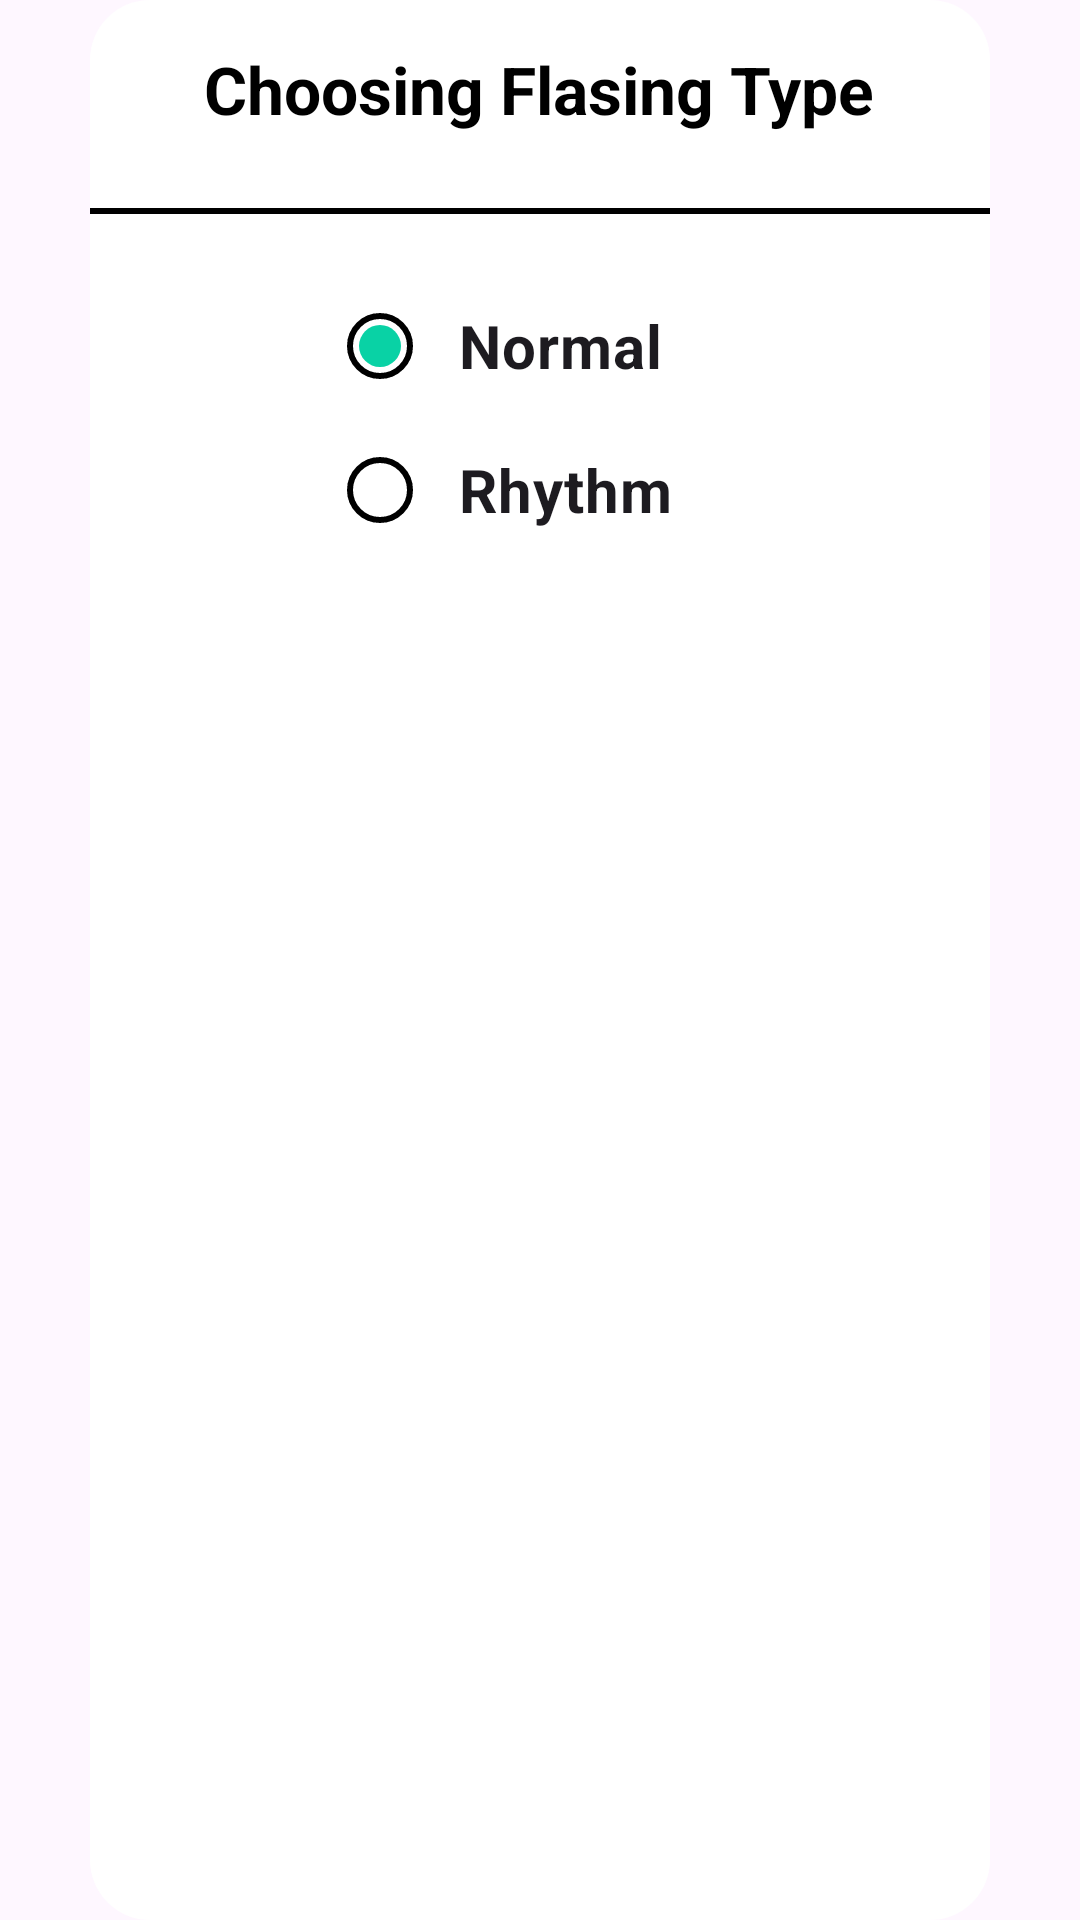

Android layout source for this screen:
<!-- AndroidManifest.xml: application theme Theme.FlashPro -->
<!-- res/layout/dialog_flash_mode.xml -->
<?xml version="1.0" encoding="utf-8"?>
<LinearLayout xmlns:android="http://schemas.android.com/apk/res/android"
    xmlns:tools="http://schemas.android.com/tools"
    android:layout_width="match_parent"
    android:layout_height="wrap_content"
    android:orientation="vertical"
    android:background="@android:color/transparent"
    android:paddingHorizontal="30dp"
    >

   <LinearLayout
       android:layout_width="match_parent"
       android:layout_height="match_parent"
       android:orientation="vertical"
       android:background="@drawable/dialog_background">
       <TextView
           android:layout_width="wrap_content"
           android:layout_height="wrap_content"
           android:layout_gravity="center"
           android:layout_marginTop="15dp"
           android:layout_marginBottom="25dp"
           android:text="@string/choosing_flasing_type"
           android:textSize="22sp"
           android:textStyle="bold" />

       <View
           android:layout_width="match_parent"
           android:layout_height="2dp"
           android:background="?attr/dialogViewColor" />

       <RadioGroup
           android:id="@+id/radioGroup"
           android:layout_width="wrap_content"
           android:layout_height="wrap_content"
           android:layout_gravity="center"
           android:layout_marginVertical="20dp">


           <RadioButton
               android:id="@+id/normal_mode"
               android:layout_width="wrap_content"
               android:layout_height="wrap_content"
               android:text="@string/normal"
               android:textSize="20sp"
               android:button="@null"
               android:drawableStart="@drawable/radio_selector"
               android:drawablePadding="15dp"
               android:paddingEnd="20dp"
               android:checked="true"
               android:textStyle="bold"
               tools:ignore="RtlSymmetry" />

           <RadioButton
               android:id="@+id/rhythm_mode"
               android:layout_width="wrap_content"
               android:layout_height="wrap_content"
               android:text="@string/rhythm"
               android:button="@null"
               android:drawableStart="@drawable/radio_selector"
               android:drawablePadding="15dp"
               android:paddingEnd="20dp"
               android:textSize="20sp"
               android:textStyle="bold"
               tools:ignore="RtlSymmetry" />
       </RadioGroup>

   </LinearLayout>

</LinearLayout>
<!-- resources referenced by this layout -->
<resources>
  <!-- drawable dialog_background (drawable) -->
  <?xml version="1.0" encoding="utf-8"?>
  <shape xmlns:android="http://schemas.android.com/apk/res/android">
      <solid android:color="?attr/dialogColor"/>
      <corners android:radius="20dp"/>
  </shape>
  <!-- drawable radio_selector (drawable) -->
  <?xml version="1.0" encoding="utf-8"?>
  <selector xmlns:android="http://schemas.android.com/apk/res/android">
      
      <item android:state_checked="true">
          <layer-list>
              
              <item>
                  <shape android:shape="oval">
                      <size android:width="22dp" android:height="22dp"/>
                      <stroke android:width="2dp" android:color="?android:attr/textColor"/>
                      <solid android:color="@android:color/transparent"/>
                  </shape>
              </item>
              
              <item android:top="4dp" android:bottom="4dp" android:left="4dp" android:right="4dp">
                  <shape android:shape="oval">
                      <solid android:color="#09D2A5"/>
                  </shape>
              </item>
          </layer-list>
      </item>
  
      
      <item>
          <shape android:shape="oval">
              <size android:width="22dp" android:height="22dp"/>
              <stroke android:width="2dp" android:color="?android:attr/textColor"/>
              <solid android:color="@android:color/transparent"/>
          </shape>
      </item>
  </selector>
  <string name="choosing_flasing_type">Choosing Flasing Type</string>
  <string name="normal">Normal</string>
  <string name="rhythm">Rhythm</string>
  <style name="Theme.FlashPro" parent="Base.Theme.FlashPro" />
  <style name="Base.Theme.FlashPro" parent="Theme.Material3.DayNight.NoActionBar">
          
          <item name="colorPrimary">@color/white</item>
          <item name="android:textColor">@color/black</item>
          <item name="cardBackgroundColor">@color/white</item>
          <item name="viewColor">@color/view_color_light</item>
          <item name="seekbar_thumb_color">@color/black</item>
          <item name="seekbar_track_color">@color/black</item>
          <item name="dialogViewColor">@color/black</item>
          <item name="dialogColor">@color/white</item>
          <item name="seekbar_track_background_color">@color/black</item>
          <item name="navigation_background">@color/white</item>
          <item name="android:statusBarColor">@android:color/white</item>
          <item name="android:windowDrawsSystemBarBackgrounds">true</item>
          <item name="android:windowLightStatusBar">true</item>
      </style>
  <color name="white">#FFFFFFFF</color>
  <color name="black">#000000</color>
  <color name="view_color_light">#3D9B9A9A</color>
</resources>
